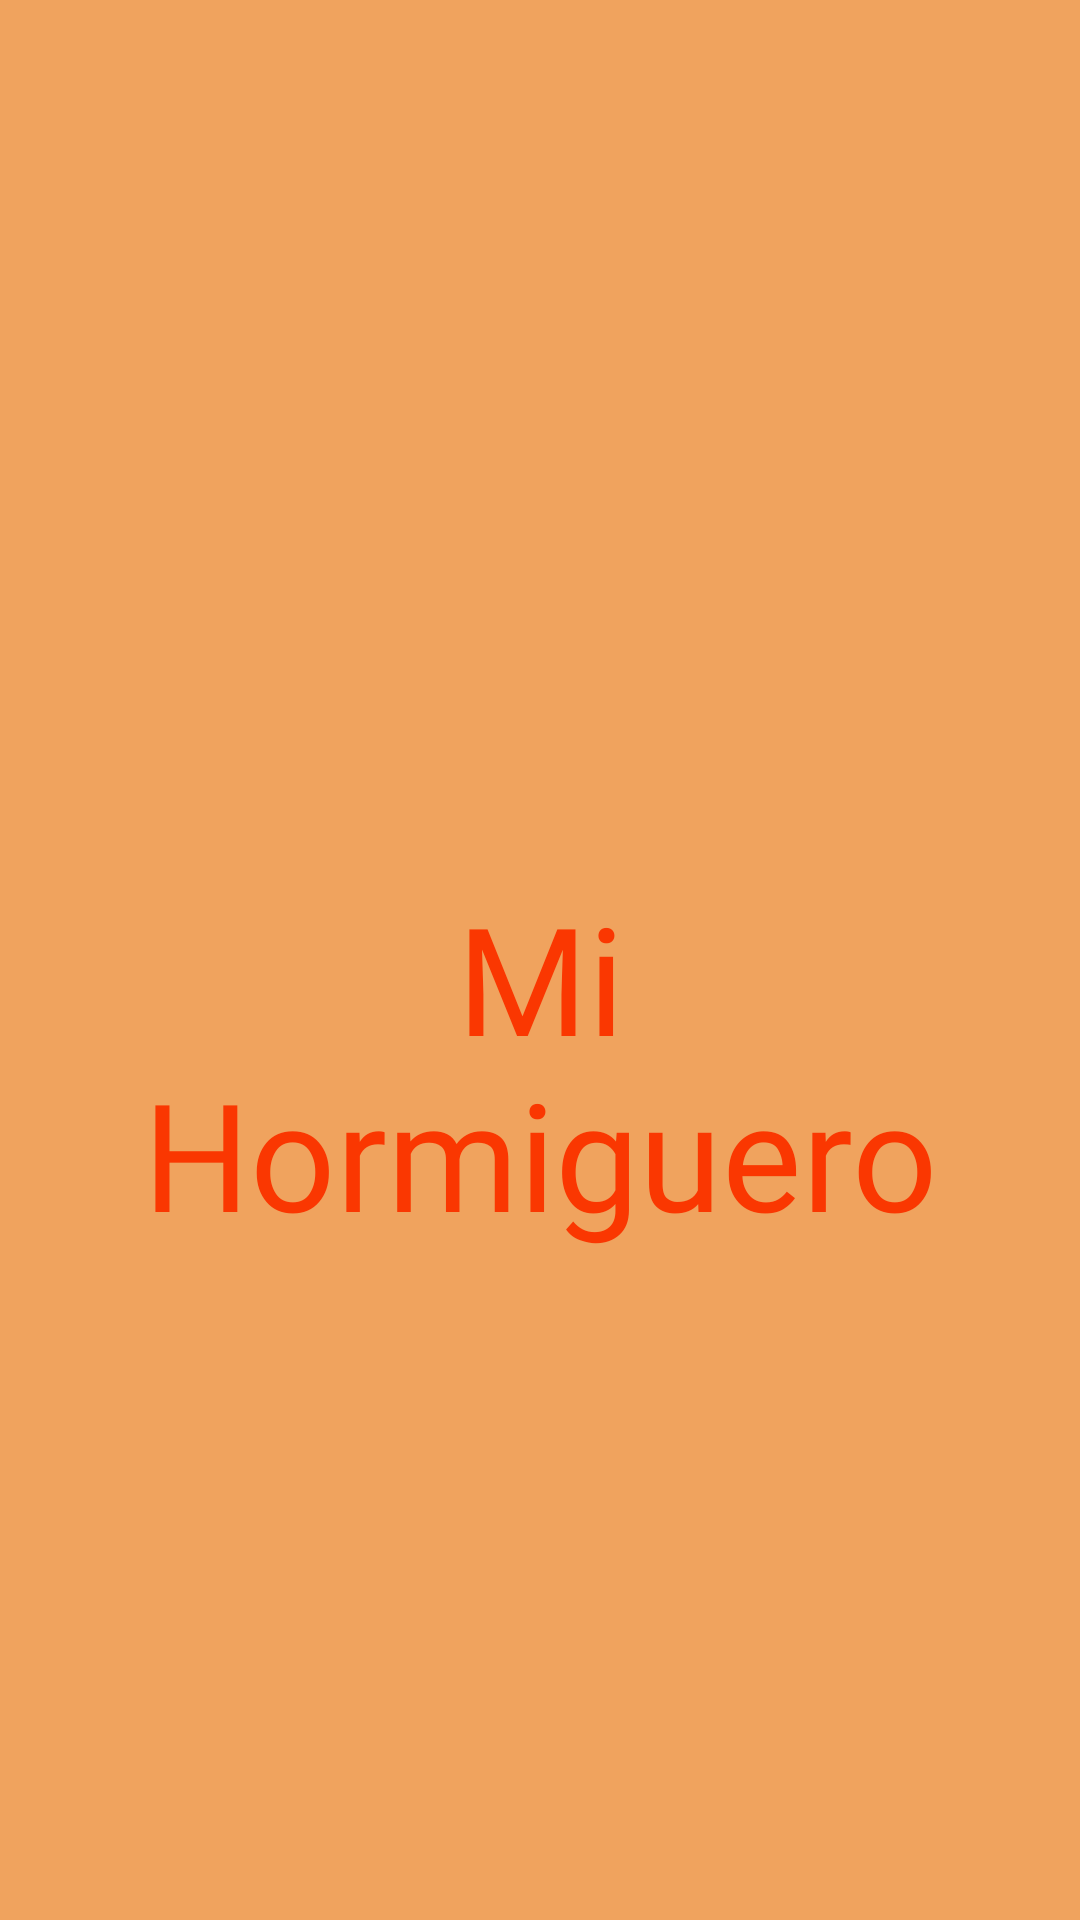

Android layout source for this screen:
<!-- AndroidManifest.xml: activity theme Theme.AppCompat.Light.NoActionBar -->
<!-- res/layout/activity_main.xml -->
<?xml version="1.0" encoding="utf-8"?>
<LinearLayout xmlns:android="http://schemas.android.com/apk/res/android"
    xmlns:app="http://schemas.android.com/apk/res-auto"
    xmlns:tools="http://schemas.android.com/tools"
    android:id="@+id/main"
    android:layout_width="match_parent"
    android:layout_height="match_parent"
    android:orientation="vertical"
    android:background="@color/background_splash"
    tools:context=".MainActivity"
    android:padding="40dp"
    android:gravity="center_vertical">

    <ImageView
        android:id="@+id/ant"
        android:layout_width="70dp"
        android:layout_height="70dp"
        android:contentDescription="@string/splash_description"
        android:src="@drawable/hormiga" />

    <TextView
        android:gravity="center"
        android:layout_width="match_parent"
        android:layout_height="wrap_content"
        android:fontFamily="@font/bangers"
        android:text="@string/mi_hormiguero"
        android:textColor="@color/color_text"
        android:textSize="50sp" />

</LinearLayout>
<!-- resources referenced by this layout -->
<resources>
  <color name="background_splash">#f0a35e</color>
  <color name="color_text">#FA3701</color>
  <string name="mi_hormiguero">Mi Hormiguero</string>
  <string name="splash_description">Walker ant</string>
</resources>
